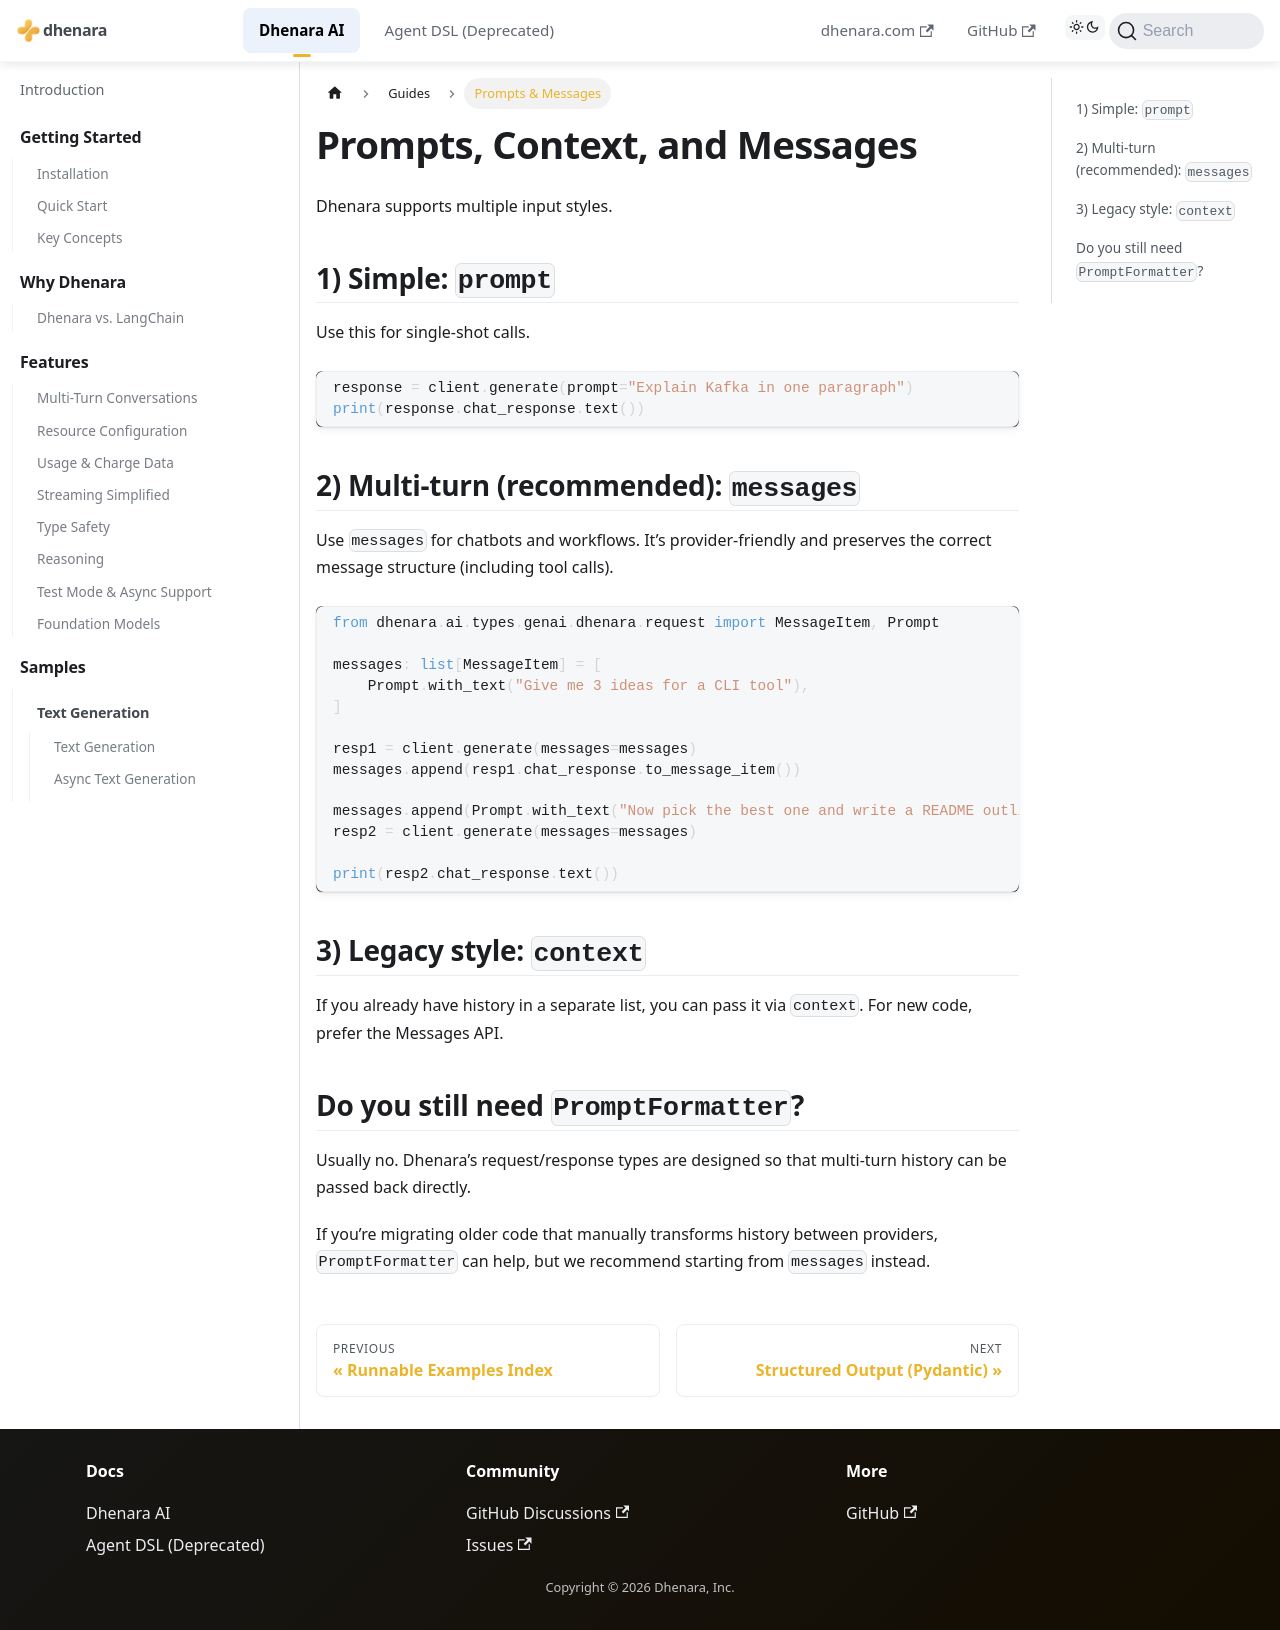

repository: dhenara/dhenara-docs · page: dhenara-ai/guides/prompt-formatter.html · generator: docusaurus

---
title: Prompts & Messages
---


# Prompts, Context, and Messages

Dhenara supports multiple input styles.

## 1) Simple: `prompt`

Use this for single-shot calls.

```python
response = client.generate(prompt="Explain Kafka in one paragraph")
print(response.chat_response.text())
```

## 2) Multi-turn (recommended): `messages`

Use `messages` for chatbots and workflows. It’s provider-friendly and preserves the correct message structure (including
tool calls).

```python
from dhenara.ai.types.genai.dhenara.request import MessageItem, Prompt

messages: list[MessageItem] = [
    Prompt.with_text("Give me 3 ideas for a CLI tool"),
]

resp1 = client.generate(messages=messages)
messages.append(resp1.chat_response.to_message_item())

messages.append(Prompt.with_text("Now pick the best one and write a README outline"))
resp2 = client.generate(messages=messages)

print(resp2.chat_response.text())
```

## 3) Legacy style: `context`

If you already have history in a separate list, you can pass it via `context`. For new code, prefer the Messages API.

## Do you still need `PromptFormatter`?

Usually no. Dhenara’s request/response types are designed so that multi-turn history can be passed back directly.

If you’re migrating older code that manually transforms history between providers, `PromptFormatter` can help, but we
recommend starting from `messages` instead.
